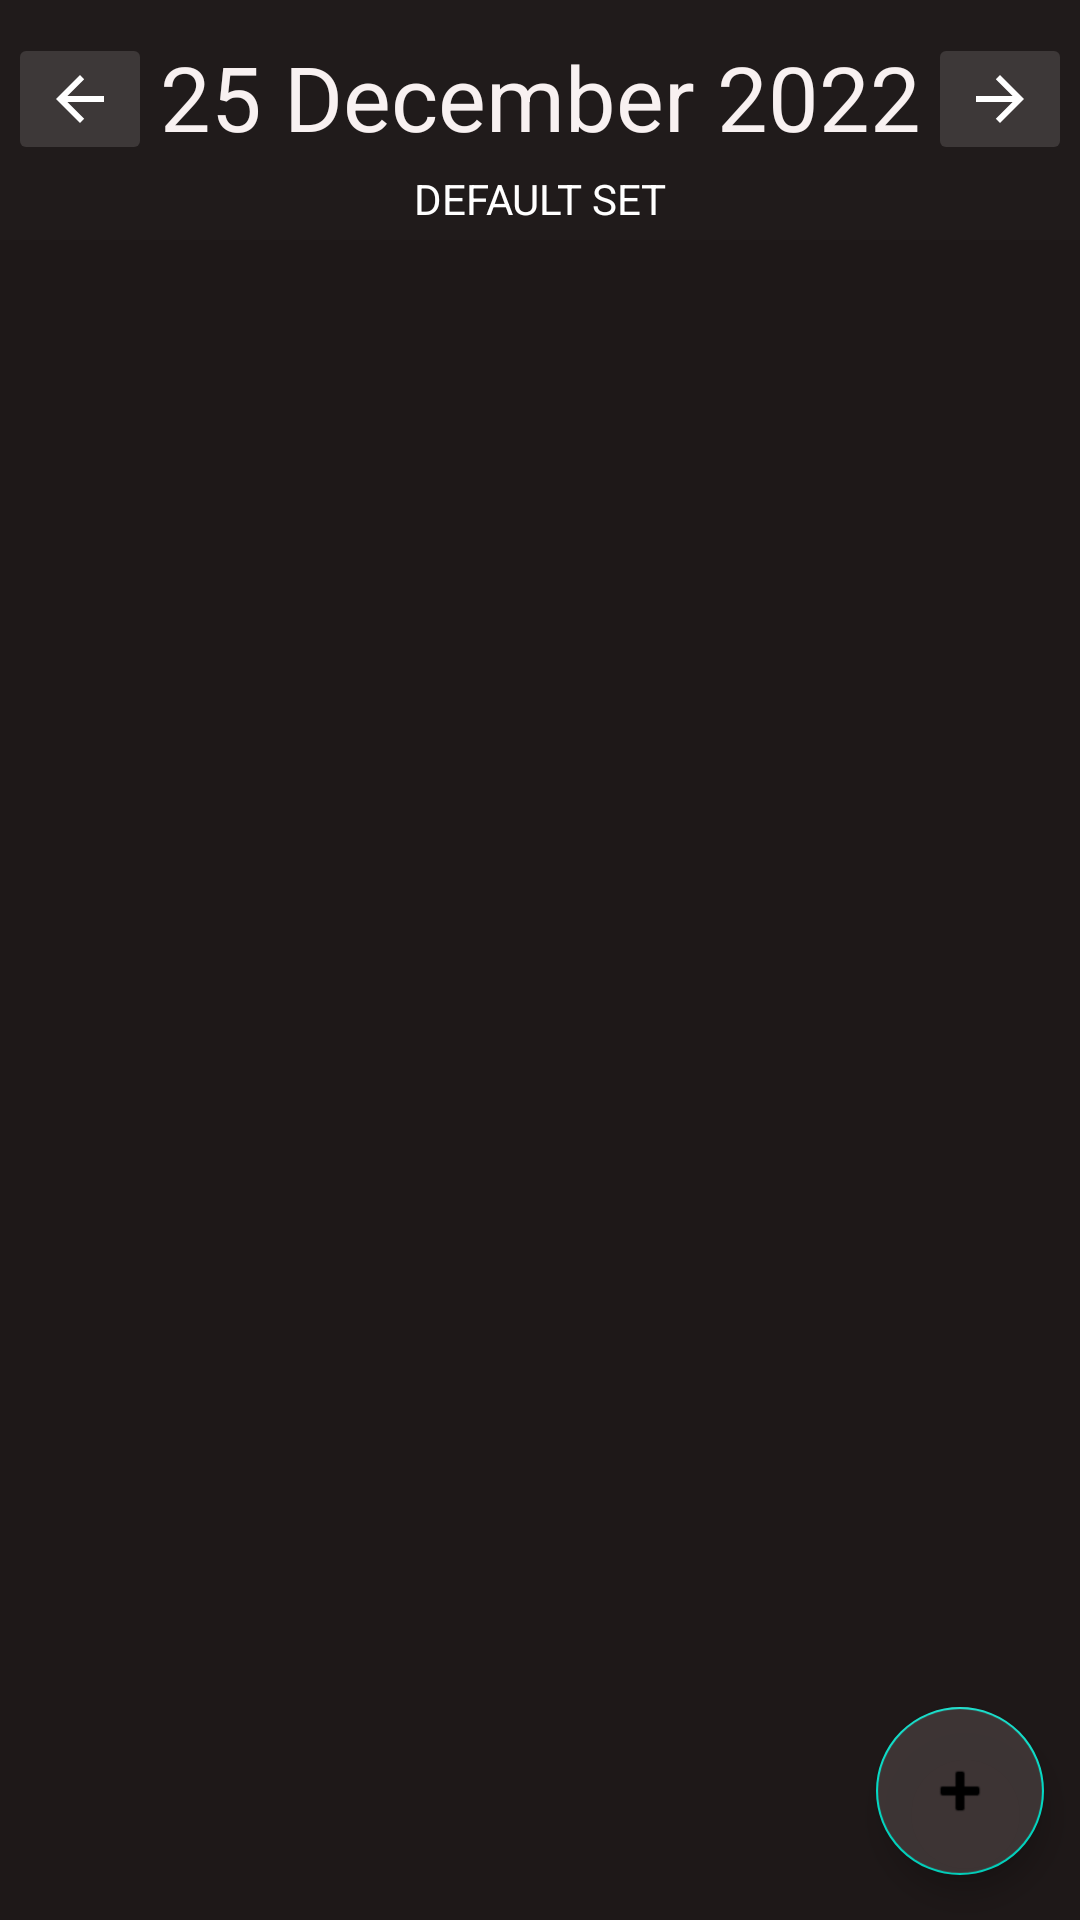

Produce the Android XML layout that renders to this screen, including the resource entries it uses.
<!-- AndroidManifest.xml: application theme Theme.GymCounter_test_04 -->
<!-- res/layout/activity_main.xml -->
<?xml version="1.0" encoding="utf-8"?>
<androidx.constraintlayout.widget.ConstraintLayout xmlns:android="http://schemas.android.com/apk/res/android"
    xmlns:app="http://schemas.android.com/apk/res-auto"
    xmlns:tools="http://schemas.android.com/tools"
    android:layout_width="match_parent"
    android:layout_height="match_parent"
    android:animateLayoutChanges="true"
    android:background="#201B1B"
    tools:context=".MainActivity">

    <com.google.android.material.navigation.NavigationView
        android:id="@+id/navigationView"
        android:layout_width="wrap_content"
        android:layout_height="match_parent"
        android:background="#D9494646"
        android:visibility="invisible"
        app:headerLayout="@layout/nav_header_main"
        app:layout_constraintBottom_toBottomOf="parent"
        app:layout_constraintStart_toStartOf="parent"
        app:layout_constraintTop_toTopOf="parent">

        <androidx.constraintlayout.widget.ConstraintLayout
            android:layout_width="match_parent"
            android:layout_height="match_parent"
            >

            <TextView
                android:id="@+id/setsTitleTV"
                android:layout_width="wrap_content"
                android:layout_height="wrap_content"
                android:text="@string/sets"
                android:textSize="24sp"
                android:textColor="@color/white"
                app:layout_constraintBottom_toTopOf="@+id/exListView"
                app:layout_constraintEnd_toEndOf="parent"
                app:layout_constraintStart_toStartOf="parent"
                app:layout_constraintTop_toTopOf="parent" />

            <ExpandableListView
                android:id="@+id/exListView"
                android:layout_width="match_parent"
                android:layout_height="535dp"
                android:layout_marginTop="32dp"
                android:indicatorLeft="250dp"
                android:indicatorRight="300dp"
                app:layout_constraintBottom_toTopOf="@+id/openChartsBtn"
                app:layout_constraintEnd_toEndOf="parent"
                app:layout_constraintStart_toStartOf="parent"
                app:layout_constraintTop_toTopOf="parent">
            </ExpandableListView>

            <Button
                android:id="@+id/openChartsBtn"
                android:layout_width="wrap_content"
                android:layout_height="wrap_content"
                android:layout_marginEnd="10dp"
                android:layout_marginBottom="15dp"
                android:onClick="onOpenChartsView"
                android:text="@string/open_charts"
                app:layout_constraintBottom_toBottomOf="parent"
                app:layout_constraintEnd_toEndOf="parent"
                app:layout_constraintHorizontal_bias="0.436"
                app:layout_constraintStart_toStartOf="parent" />

            <TextView
                android:id="@+id/addNewSetTVBtn"
                android:layout_width="wrap_content"
                android:layout_height="wrap_content"
                android:layout_marginTop="16dp"
                android:layout_marginBottom="16dp"
                android:text="+"
                android:textColor="#FFFFFF"
                android:textSize="36sp"
                android:textStyle="bold"
                app:layout_constraintBottom_toTopOf="@+id/openChartsBtn"
                app:layout_constraintEnd_toEndOf="parent"
                app:layout_constraintHorizontal_bias="0.45"
                app:layout_constraintStart_toStartOf="parent"
                app:layout_constraintTop_toBottomOf="@+id/exListView" />


        </androidx.constraintlayout.widget.ConstraintLayout>
    </com.google.android.material.navigation.NavigationView>

    <androidx.recyclerview.widget.RecyclerView
        android:id="@+id/recyclerView"
        android:layout_width="match_parent"
        android:layout_height="match_parent"
        android:layout_marginTop="80dp"
        android:background="#DF1E1818"
        app:layout_constraintBottom_toBottomOf="parent"
        app:layout_constraintEnd_toEndOf="parent"
        app:layout_constraintStart_toStartOf="parent"
        app:layout_constraintTop_toTopOf="parent">
    </androidx.recyclerview.widget.RecyclerView>

    <TextView
        android:id="@+id/tvDate"
        android:layout_width="wrap_content"
        android:layout_height="wrap_content"
        android:layout_marginTop="12dp"
        android:text="25 December 2022"
        android:textColor="#F8F1F1"
        android:textSize="30sp"

        app:layout_constraintEnd_toEndOf="parent"
        app:layout_constraintStart_toStartOf="parent"
        app:layout_constraintTop_toTopOf="parent" />

    <ImageButton
        android:id="@+id/btnRightDate"
        android:layout_width="wrap_content"
        android:layout_height="wrap_content"
        android:layout_marginStart="5dp"
        android:layout_marginTop="11dp"
        android:layout_marginEnd="5dp"
        android:backgroundTint="#34AAA6A6"
        android:onClick="onAfterDate"
        android:rotationY="180"
        app:layout_constraintEnd_toEndOf="parent"
        app:layout_constraintHorizontal_bias="0.56"
        app:layout_constraintStart_toEndOf="@+id/tvDate"
        app:layout_constraintTop_toTopOf="parent"
        app:srcCompat="@drawable/abc_vector_test"
        android:contentDescription="TODO" />

    <com.google.android.material.floatingactionbutton.FloatingActionButton
        android:id="@+id/addNewItemFABtn"
        android:layout_width="wrap_content"
        android:layout_height="wrap_content"
        android:layout_marginEnd="5dp"
        android:layout_marginBottom="15dp"
        android:background="@color/white"
        android:backgroundTint="#DF423838"
        android:clickable="true"
        android:onClick="onAddNewItem"
        android:tint="@android:color/white"
        app:layout_constraintBottom_toBottomOf="parent"
        app:layout_constraintEnd_toEndOf="parent"
        app:layout_constraintHorizontal_bias="0.977"
        app:layout_constraintStart_toStartOf="parent"
        app:srcCompat="@android:drawable/ic_input_add"
        android:contentDescription="TODO" />

    <ImageButton
        android:id="@+id/btnLeftDate"
        android:layout_width="wrap_content"
        android:layout_height="wrap_content"
        android:layout_marginStart="5dp"
        android:layout_marginTop="11dp"
        android:layout_marginEnd="5dp"
        android:backgroundTint="#34AAA6A6"
        android:onClick="onBeforeDate"
        app:layout_constraintEnd_toStartOf="@+id/tvDate"
        app:layout_constraintStart_toStartOf="parent"
        app:layout_constraintTop_toTopOf="parent"
        app:srcCompat="@drawable/abc_vector_test"
        android:contentDescription="TODO" />

    <TextView
        android:id="@+id/textView4"
        android:layout_width="wrap_content"
        android:layout_height="wrap_content"
        android:shadowColor="#FFFFFF"
        android:text="@string/default_set_text_upper"
        android:textColor="#FFFFFF"
        app:layout_constraintBottom_toTopOf="@+id/recyclerView"
        app:layout_constraintEnd_toEndOf="parent"
        app:layout_constraintStart_toStartOf="parent"
        app:layout_constraintTop_toBottomOf="@+id/tvDate" />

</androidx.constraintlayout.widget.ConstraintLayout>
<!-- res/layout/nav_header_main.xml (included above) -->
<?xml version="1.0" encoding="utf-8"?>
<RelativeLayout xmlns:android="http://schemas.android.com/apk/res/android"
    xmlns:app="http://schemas.android.com/apk/res-auto"
    android:id="@+id/linearLayout"
    android:layout_width="wrap_content"
    android:layout_height="wrap_content"
    android:theme="@style/ThemeOverlay.AppCompat.Dark">

    <TextView
        android:id="@+id/textView"
        android:layout_width="200dp"
        android:layout_height="0dp"
        android:text="TextView" />
</RelativeLayout>
<!-- resources referenced by this layout -->
<resources>
  <color name="white">#FFFFFFFF</color>
  <string name="default_set_text_upper">DEFAULT SET</string>
  <string name="open_charts">Open Charts</string>
  <string name="sets">Sets</string>
  <style name="Theme.GymCounter_test_04" parent="Theme.MaterialComponents.DayNight.DarkActionBar">
          
          <item name="colorPrimary">@color/purple_500</item>
          <item name="colorPrimaryVariant">@color/purple_700</item>
          <item name="colorOnPrimary">@color/white</item>
          
          <item name="colorSecondary">@color/teal_200</item>
          <item name="colorSecondaryVariant">@color/teal_700</item>
          <item name="colorOnSecondary">@color/black</item>
          
          <item name="android:statusBarColor" tools:targetApi="l">?attr/colorPrimaryVariant</item>
          
      </style>
  <color name="purple_500">#1F0B3A</color>
  <color name="purple_700">#1C0B42</color>
  <color name="teal_200">#FF03DAC5</color>
  <color name="teal_700">#FF018786</color>
  <color name="black">#FF000000</color>
</resources>
